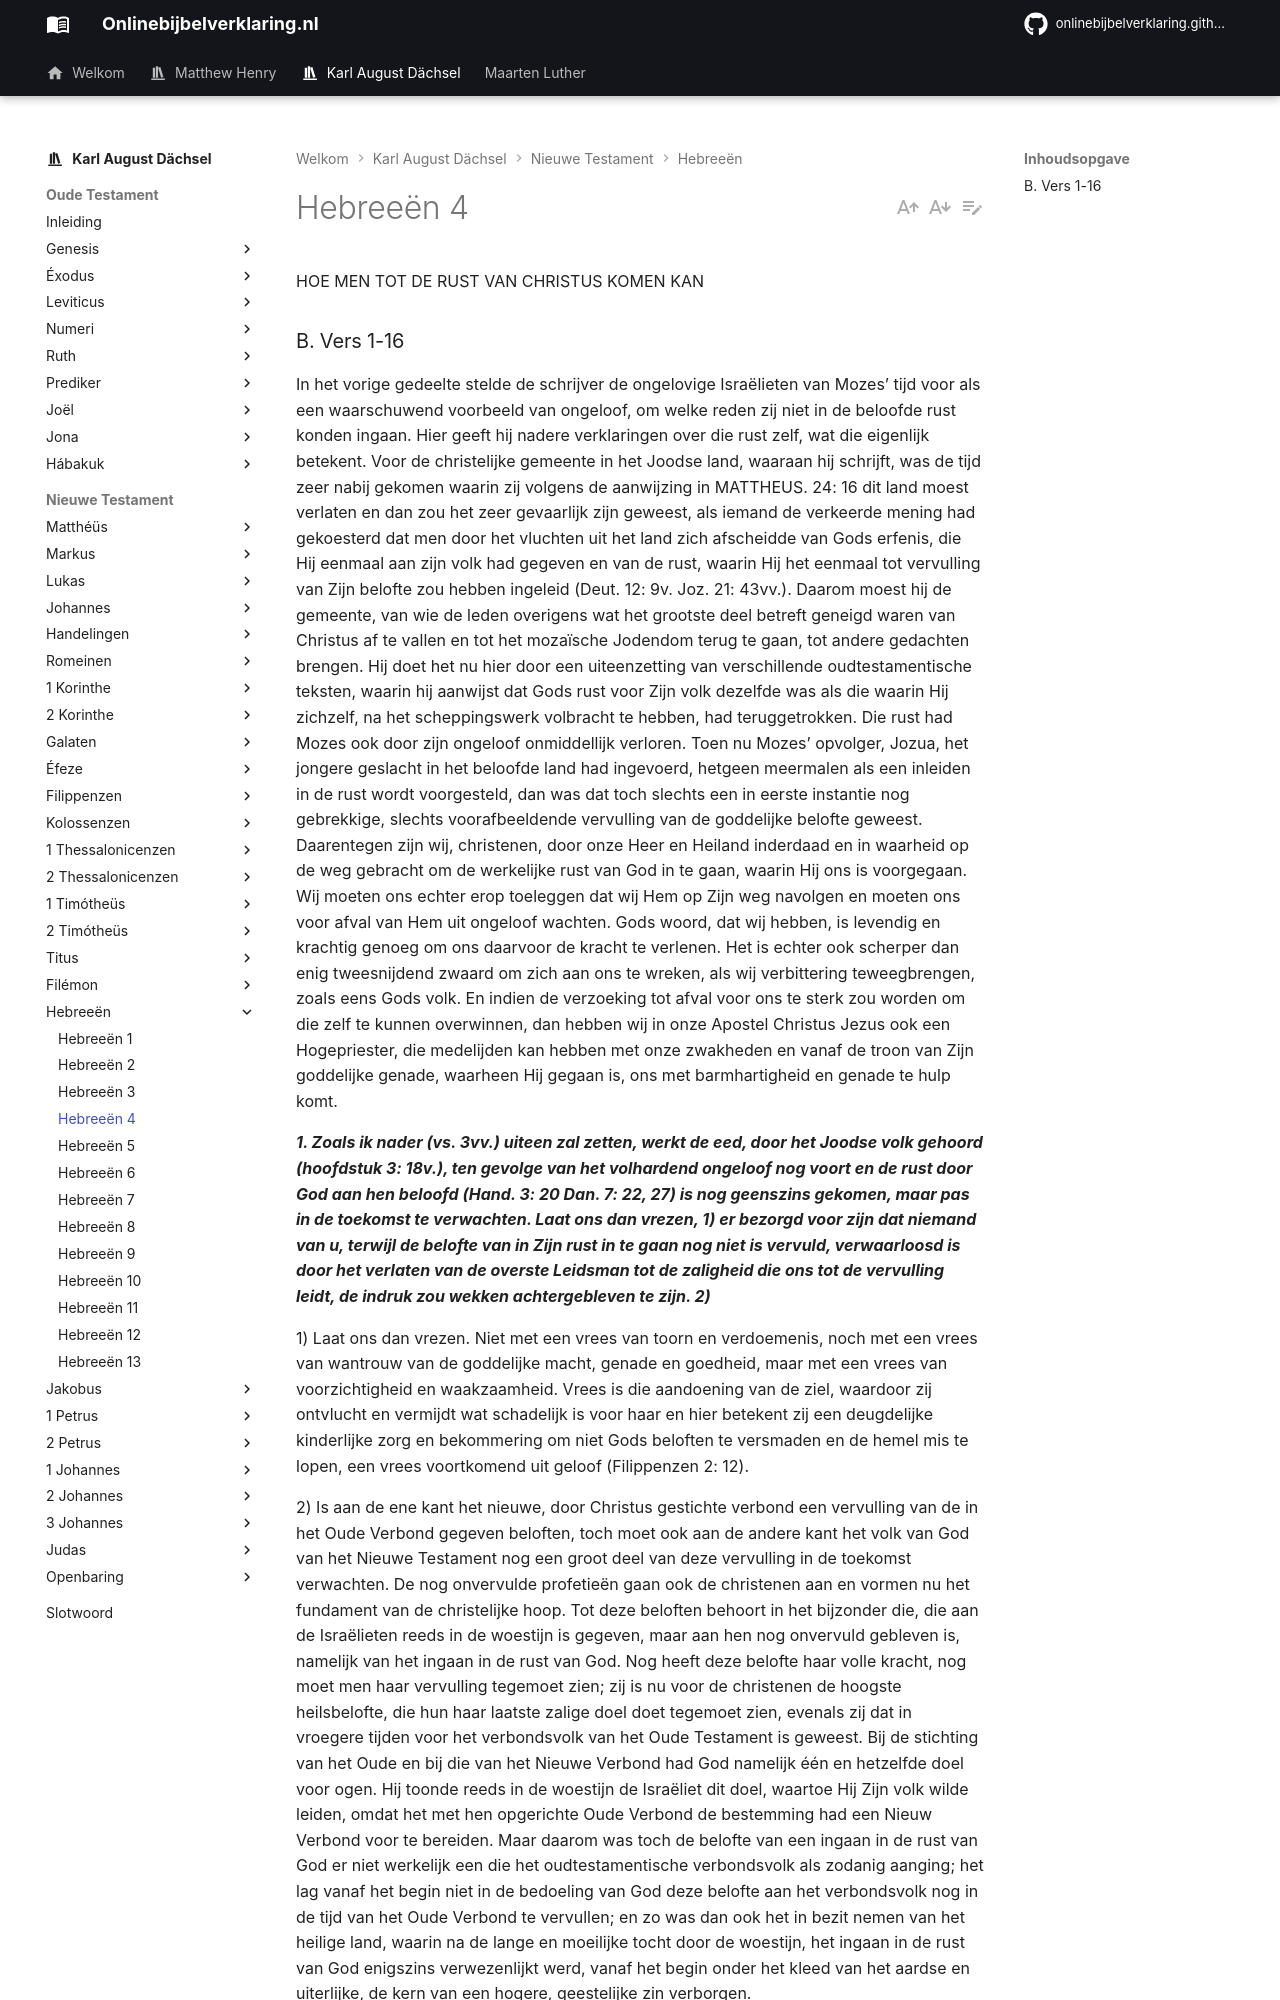

repository: onlinebijbelverklaring/onlinebijbelverklaring.github.io · page: karlaugustdachsel/Hebreeen/Hebreeen4/index.html · generator: mkdocs

HOE MEN TOT DE RUST VAN CHRISTUS KOMEN KAN

### B. Vers 1-16
In het vorige gedeelte stelde de schrijver de ongelovige Israëlieten van Mozes’ tijd voor als een waarschuwend voorbeeld van ongeloof, om welke reden zij niet in de beloofde rust konden ingaan. Hier geeft hij nadere verklaringen over die rust zelf, wat die eigenlijk betekent. Voor de christelijke gemeente in het Joodse land, waaraan hij schrijft, was de tijd zeer nabij gekomen waarin zij volgens de aanwijzing in MATTHEUS. 24: 16 dit land moest verlaten en dan zou het zeer gevaarlijk zijn geweest, als iemand de verkeerde mening had gekoesterd dat men door het vluchten uit het land zich afscheidde van Gods erfenis, die Hij eenmaal aan zijn volk had gegeven en van de rust, waarin Hij het eenmaal tot vervulling van Zijn belofte zou hebben ingeleid (Deut. 12: 9v. Joz. 21: 43vv.). Daarom moest hij de gemeente, van wie de leden overigens wat het grootste deel betreft geneigd waren van Christus af te vallen en tot het mozaïsche Jodendom terug te gaan, tot andere gedachten brengen. Hij doet het nu hier door een uiteenzetting van verschillende oudtestamentische teksten, waarin hij aanwijst dat Gods rust voor Zijn volk dezelfde was als die waarin Hij zichzelf, na het scheppingswerk volbracht te hebben, had teruggetrokken. Die rust had Mozes ook door zijn ongeloof onmiddellijk verloren. Toen nu Mozes’ opvolger, Jozua, het jongere geslacht in het beloofde land had ingevoerd, hetgeen meermalen als een inleiden in de rust wordt voorgesteld, dan was dat toch slechts een in eerste instantie nog gebrekkige, slechts voorafbeeldende vervulling van de goddelijke belofte geweest. Daarentegen zijn wij, christenen, door onze Heer en Heiland inderdaad en in waarheid op de weg gebracht om de werkelijke rust van God in te gaan, waarin Hij ons is voorgegaan. Wij moeten ons echter erop toeleggen dat wij Hem op Zijn weg navolgen en moeten ons voor afval van Hem uit ongeloof wachten. Gods woord, dat wij hebben, is levendig en krachtig genoeg om ons daarvoor de kracht te verlenen. Het is echter ook scherper dan enig tweesnijdend zwaard om zich aan ons te wreken, als wij verbittering teweegbrengen, zoals eens Gods volk. En indien de verzoeking tot afval voor ons te sterk zou worden om die zelf te kunnen overwinnen, dan hebben wij in onze Apostel Christus Jezus ook een Hogepriester, die medelijden kan hebben met onze zwakheden en vanaf de troon van Zijn goddelijke genade, waarheen Hij gegaan is, ons met barmhartigheid en genade te hulp komt.

***1. Zoals ik nader (vs. 3vv.) uiteen zal zetten, werkt de eed, door het Joodse volk gehoord (hoofdstuk 3: 18v.), ten gevolge van het volhardend ongeloof nog voort en de rust door God aan hen beloofd (Hand. 3: 20 Dan. 7: 22, 27) is nog geenszins gekomen, maar pas in de toekomst te verwachten. Laat ons dan vrezen, 1) er bezorgd voor zijn dat niemand van u, terwijl de belofte van in Zijn rust in te gaan nog niet is vervuld, verwaarloosd is door het verlaten van de overste Leidsman tot de zaligheid die ons tot de vervulling leidt, de indruk zou wekken achtergebleven te zijn. 2)***

1) Laat ons dan vrezen. Niet met een vrees van toorn en verdoemenis, noch met een vrees van wantrouw van de goddelijke macht, genade en goedheid, maar met een vrees van voorzichtigheid en waakzaamheid. Vrees is die aandoening van de ziel, waardoor zij ontvlucht en vermijdt wat schadelijk is voor haar en hier betekent zij een deugdelijke kinderlijke zorg en bekommering om niet Gods beloften te versmaden en de hemel mis te lopen, een vrees voortkomend uit geloof (Filippenzen 2: 12).

2) Is aan de ene kant het nieuwe, door Christus gestichte verbond een vervulling van de in het Oude Verbond gegeven beloften, toch moet ook aan de andere kant het volk van God van het Nieuwe Testament nog een groot deel van deze vervulling in de toekomst verwachten. De nog onvervulde profetieën gaan ook de christenen aan en vormen nu het fundament van de christelijke hoop. Tot deze beloften behoort in het bijzonder die, die aan de Israëlieten reeds in de woestijn is gegeven, maar aan hen nog onvervuld gebleven is, namelijk van het ingaan in de rust van God. Nog heeft deze belofte haar volle kracht, nog moet men haar vervulling tegemoet zien; zij is nu voor de christenen de hoogste heilsbelofte, die hun haar laatste zalige doel doet tegemoet zien, evenals zij dat in vroegere tijden voor het verbondsvolk van het Oude Testament is geweest. Bij de stichting van het Oude en bij die van het Nieuwe Verbond had God namelijk één en hetzelfde doel voor ogen. Hij toonde reeds in de woestijn de Israëliet dit doel, waartoe Hij Zijn volk wilde leiden, omdat het met hen opgerichte Oude Verbond de bestemming had een Nieuw Verbond voor te bereiden. Maar daarom was toch de belofte van een ingaan in de rust van God er niet werkelijk een die het oudtestamentische verbondsvolk als zodanig aanging; het lag vanaf het begin niet in de bedoeling van God deze belofte aan het verbondsvolk nog in de tijd van het Oude Verbond te vervullen; en zo was dan ook het in bezit nemen van het heilige land, waarin na de lange en moeilijke tocht door de woestijn, het ingaan in de rust van God enigszins verwezenlijkt werd, vanaf het begin onder het kleed van het aardse en uiterlijke, de kern van een hogere, geestelijke zin verborgen.

De uiterlijke vervulling van de belofte door het ingaan in het heerlijk Kanaän na een lange vreemdelingschap en een moeilijk omzwerven, was zelf zo onvolkomen dat zij in de harten van alle gelovigen de vraag met kracht deed oprijzen wat de eigenlijk bedoelde rust mocht zijn.
